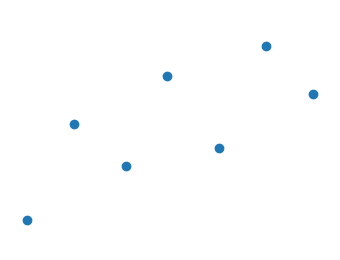
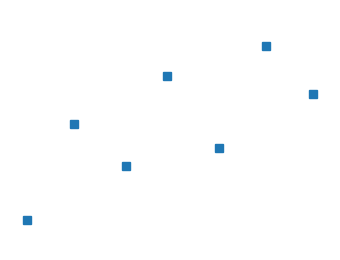
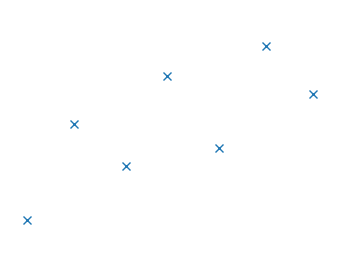

Generate these figures, in order, with matplotlib:
"""Reference marker geometry for tests/line_markers.rs.

matplotlib 3.11 draws plot(x, y, marker=code) at 100 DPI in a 400x300 px
figure (axes [0.1, 0.1, 0.8, 0.8], axis off, fixed limits). The line is white
and the markers C0, so only the markers ink the canvas. For each marker code
and data point, line_markers_mpl.txt holds the ink centroid (darkness
weighted, pixel centers, y down) and the inked bounding box:

    code index cx cy xmin xmax ymin ymax

Regenerate with a working matplotlib:
    python -I line_markers_mpl.py > line_markers_mpl.txt
"""
import matplotlib

matplotlib.use("agg")
import matplotlib.pyplot as plt
import numpy as np

X = [0.3, 1.1, 2.0, 2.7, 3.6, 4.4, 5.2]
Y = [1.0, 2.6, 1.9, 3.4, 2.2, 3.9, 3.1]
print(f"# matplotlib {matplotlib.__version__}")
for code in "osx":
    fig = plt.figure(figsize=(4, 3), dpi=100)
    ax = fig.add_axes([0.1, 0.1, 0.8, 0.8])
    ax.set_axis_off()
    ax.plot(X, Y, "-", marker=code, color="white", mfc="C0", mec="C0")
    ax.set_xlim(0, 5.5)
    ax.set_ylim(0.5, 4.5)
    fig.canvas.draw()
    rgb = np.asarray(fig.canvas.buffer_rgba())[:, :, :3].astype(float)
    pts = ax.transData.transform(np.c_[X, Y])
    plt.close(fig)
    dark = (255.0 * 3 - rgb.sum(axis=2))
    yy, xx = np.mgrid[0 : dark.shape[0], 0 : dark.shape[1]]
    for i, (px, py) in enumerate(pts):
        cx, cy = int(px), int(300 - py)
        win = np.zeros_like(dark, dtype=bool)
        win[cy - 9 : cy + 10, cx - 9 : cx + 10] = True
        w = dark * win
        ink = (w > 0)
        ys, xs = np.nonzero(ink)
        print(code, i,
              f"{(w * (xx + 0.5)).sum() / w.sum():.4f}",
              f"{(w * (yy + 0.5)).sum() / w.sum():.4f}",
              xs.min(), xs.max(), ys.min(), ys.max())
